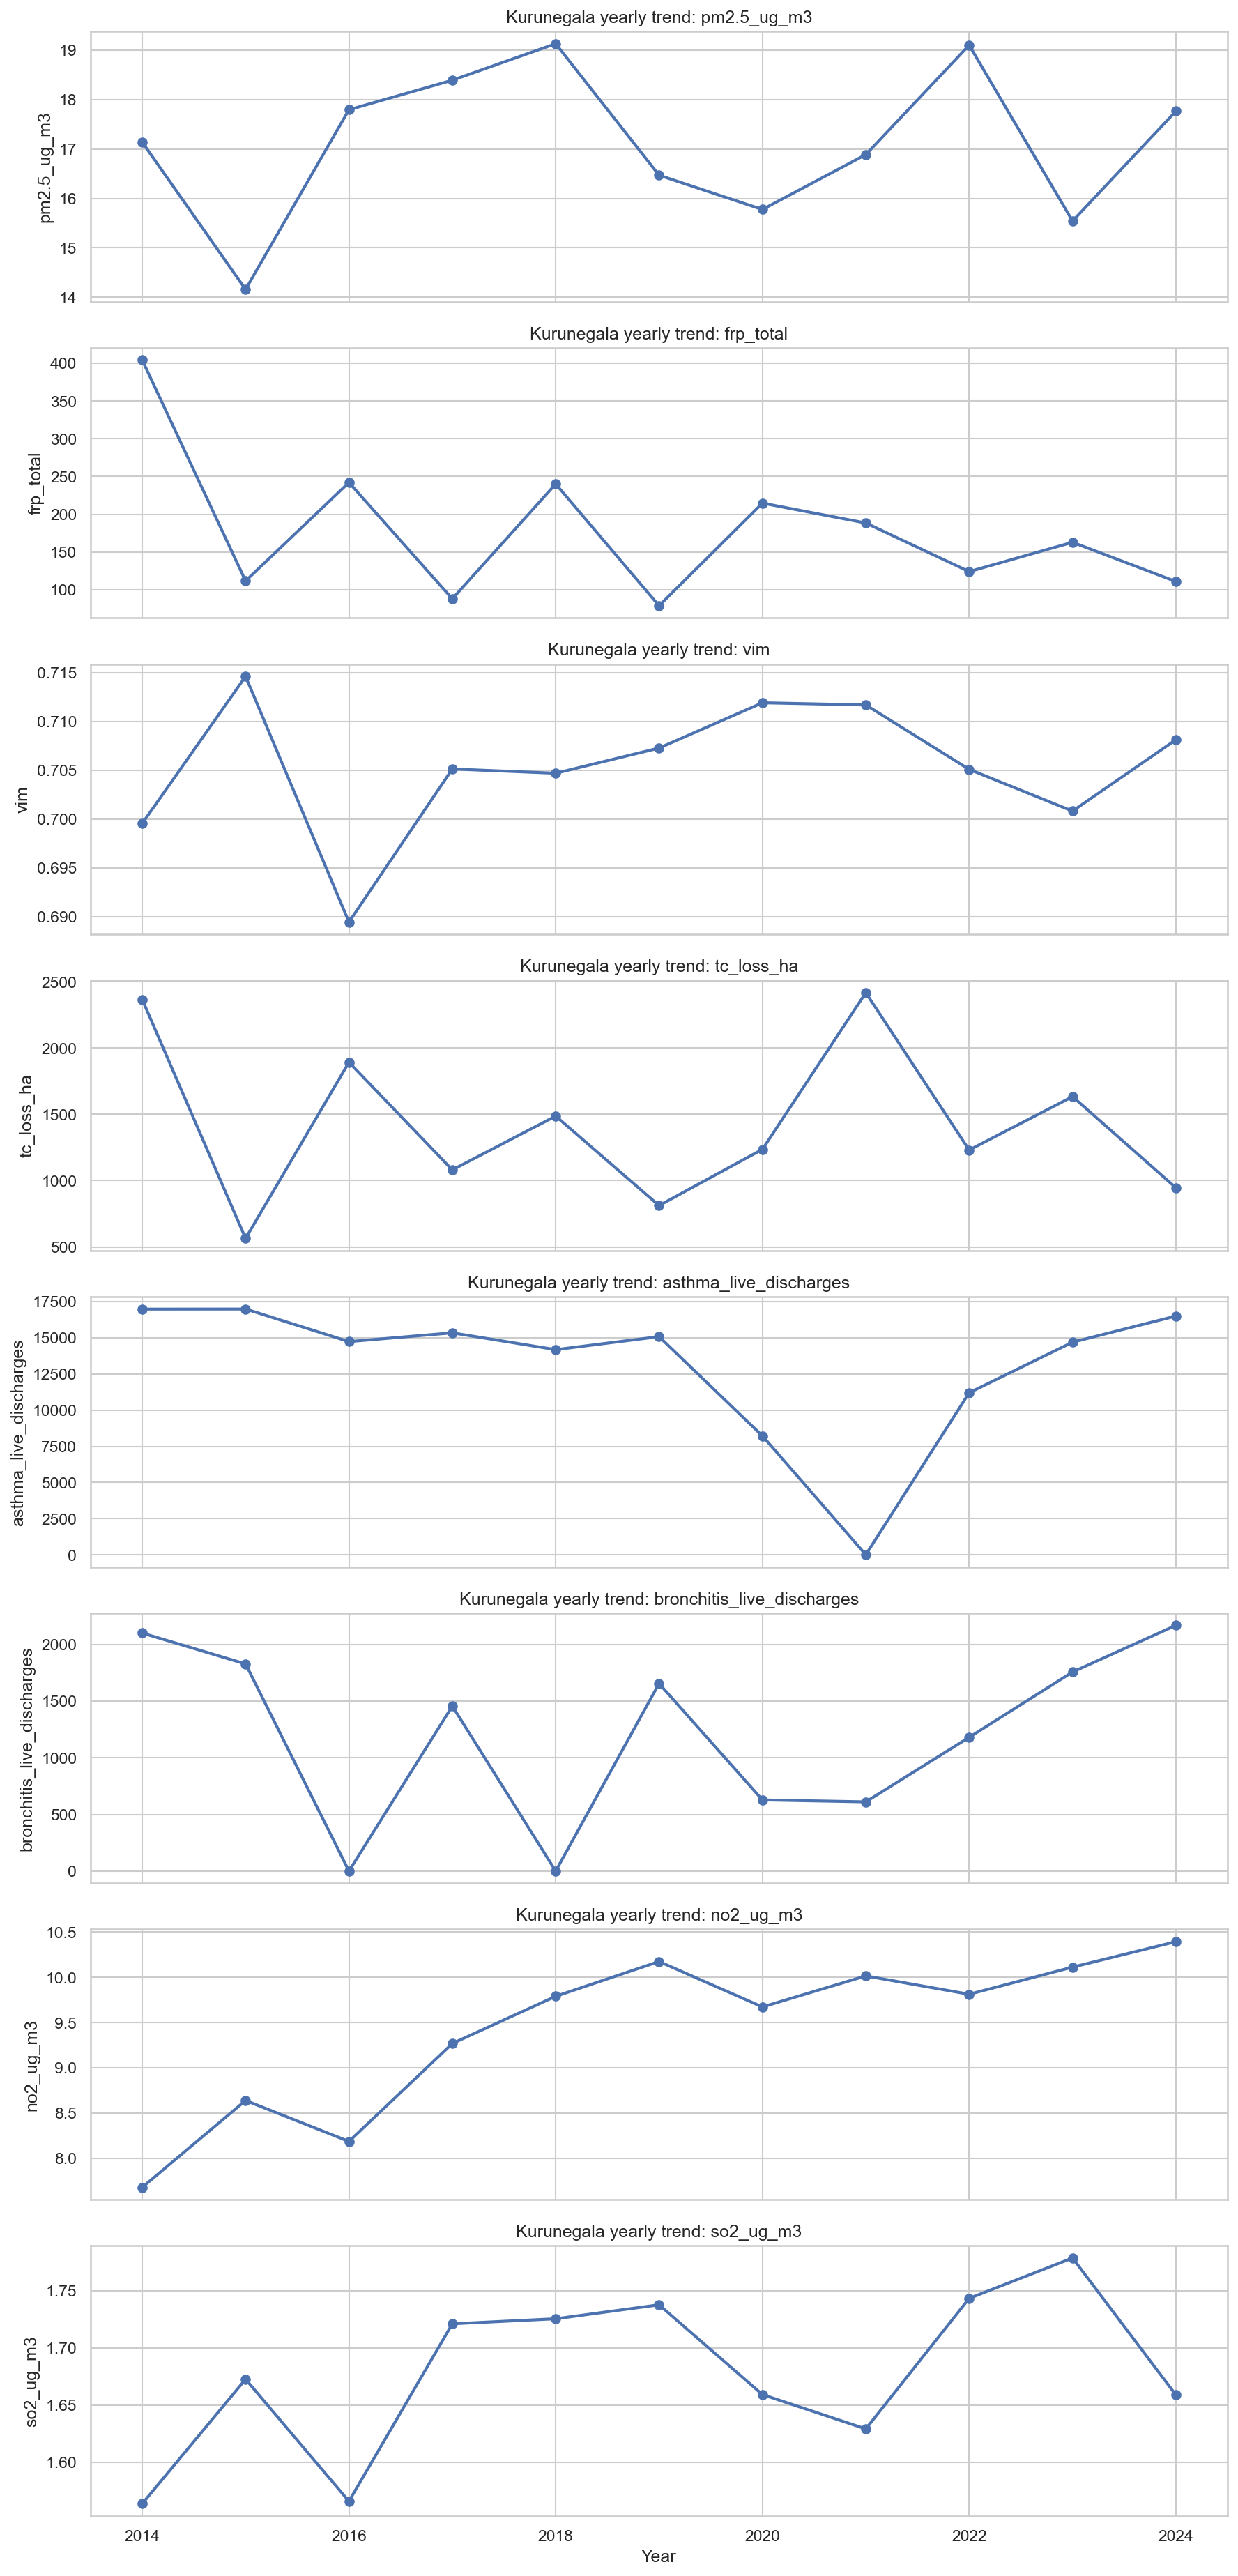

Source data for this figure (header and first rows):
year, pm2.5_ug_m3, frp_total, vim, tc_loss_ha, asthma_live_discharges, bronchitis_live_discharges, no2_ug_m3, so2_ug_m3
2014, 17.14, 404.3, 0.6995, 2367, 16979, 2099, 7.678, 1.564
2015, 14.16, 111.6, 0.7146, 564.0, 16984, 1827, 8.639, 1.673
2016, 17.79, 242, 0.6894, 1893, 14733, 1.0, 8.186, 1.566
2017, 18.39, 87.82, 0.7051, 1081, 15338, 1455, 9.268, 1.721
2018, 19.13, 240.1, 0.7047, 1487, 14178, 1.0, 9.79, 1.725
2019, 16.47, 78.65, 0.7073, 812.0, 15075, 1654, 10.17, 1.738
2020, 15.78, 214.7, 0.7119, 1236, 8215, 628.0, 9.672, 1.659
2021, 16.89, 188.3, 0.7117, 2418, 5.0, 611.0, 10.02, 1.629
2022, 19.1, 123.9, 0.7051, 1231, 11198, 1180, 9.813, 1.743
2023, 15.54, 162.8, 0.7008, 1634, 14693, 1756, 10.11, 1.778
2024, 17.76, 110.8, 0.7081, 946.0, 16498, 2167, 10.39, 1.659
